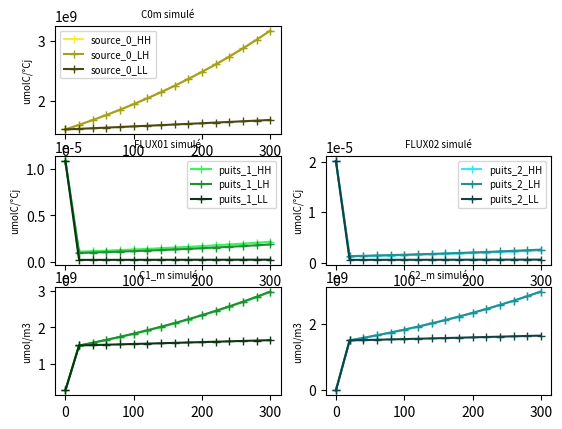
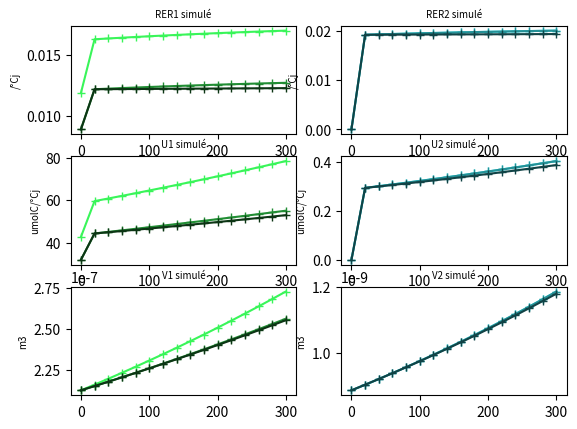
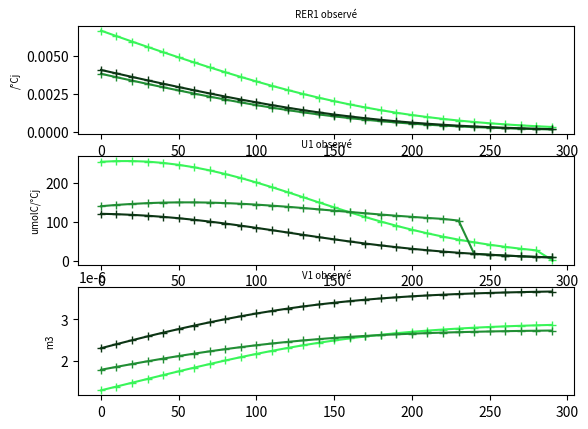

Here is the Python script that generated these plots, in order:
#### MODULES
import scipy.optimize as scipy 

import matplotlib.pyplot as plt
import numpy as np
import math
#### MODULES

#### DONNEES EXPERIMETALES
# EXP_C1m_HH = np.array([2.773E+08, np.nan, 1.232E+06], dtype=float)
# EXP_C1m_LH = np.array([2.773E+08, 1.011E+06, 1.080E+06], dtype=float)
# EXP_C1m_LL = np.array([2.773E+08, 3.954E+05, 5.763E+05], dtype=float)

# EXP_C2m_HH = np.array([5.358E+03, 2.548E+00, np.nan], dtype=float)
# EXP_C2m_LH = np.array([5.358E+03, 5.247E+00, np.nan], dtype=float)
# EXP_C2m_LL = np.array([5.358E+03, 8.631E-01, np.nan], dtype=float)

EXP_RER1_HH = np.array([6.644E-03, 6.281E-03, 5.923E-03, 5.570E-03, 5.223E-03, 4.882E-03, 4.548E-03, 4.221E-03, 3.903E-03, 3.594E-03, 3.296E-03, 3.009E-03, 2.735E-03, 2.474E-03, 2.229E-03, 1.998E-03, 1.784E-03, 1.586E-03, 1.404E-03, 1.238E-03, 1.087E-03, 9.519E-04, 8.307E-04, 7.230E-04, 6.275E-04, 5.434E-04, 4.696E-04, 4.051E-04, 3.488E-04, 3.000E-04], dtype=float)
EXP_RER1_LH = np.array([3.803E-03, 3.576E-03, 3.353E-03, 3.133E-03, 2.916E-03, 2.705E-03, 2.498E-03, 2.297E-03, 2.104E-03, 1.917E-03, 1.739E-03, 1.571E-03, 1.412E-03, 1.263E-03, 1.125E-03, 9.983E-04, 8.820E-04, 7.763E-04, 6.808E-04, 5.951E-04, 5.187E-04, 4.508E-04, 3.908E-04, 3.381E-04, 2.919E-04, 2.516E-04, 2.165E-04, 1.861E-04, 1.597E-04, 1.370E-04], dtype=float)
EXP_RER1_LL = np.array([4.056E-03, 3.825E-03, 3.596E-03, 3.370E-03, 3.148E-03, 2.929E-03, 2.715E-03, 2.506E-03, 2.303E-03, 2.107E-03, 1.919E-03, 1.739E-03, 1.569E-03, 1.409E-03, 1.259E-03, 1.120E-03, 9.927E-04, 8.761E-04, 7.702E-04, 6.748E-04, 5.893E-04, 5.131E-04, 4.455E-04, 3.859E-04, 3.336E-04, 2.879E-04, 2.480E-04, 2.133E-04, 1.832E-04, 1.572E-04], dtype=float)

EXP_U1_HH = np.array([2.556E+02, 2.573E+02, 2.574E+02, 2.559E+02, 2.526E+02, 2.477E+02, 2.413E+02, 2.333E+02, 2.240E+02, 2.136E+02, 2.021E+02, 1.899E+02, 1.772E+02, 1.641E+02, 1.509E+02, 1.379E+02, 1.252E+02, 1.129E+02, 1.013E+02, 9.036E+01, 8.019E+01, 7.083E+01, 6.230E+01, 5.458E+01, 4.766E+01, 4.148E+01, 3.600E+01, 3.117E+01, 2.693E+01, 2.322E+00], dtype=float)
EXP_U1_LH = np.array([1.409E+02, 1.442E+02, 1.468E+02, 1.488E+02, 1.502E+02, 1.508E+02, 1.508E+02, 1.502E+02, 1.490E+02, 1.472E+02, 1.450E+02, 1.423E+02, 1.394E+02, 1.362E+02, 1.328E+02, 1.294E+02, 1.260E+02, 1.227E+02, 1.194E+02, 1.163E+02, 1.134E+02, 1.106E+02, 1.081E+02, 1.038E+02, 1.805E+01, 1.561E+01, 1.347E+01, 1.161E+01, 9.985E+00, 8.578E+00], dtype=float)
EXP_U1_LL = np.array([1.213E+02, 1.203E+02, 1.186E+02, 1.163E+02, 1.134E+02, 1.099E+02, 1.058E+02, 1.012E+02, 9.611E+01, 9.068E+01, 8.496E+01, 7.905E+01, 7.304E+01, 6.702E+01, 6.110E+01, 5.533E+01, 4.981E+01, 4.458E+01, 3.968E+01, 3.515E+01, 3.099E+01, 2.721E+01, 2.380E+01, 2.075E+01, 1.804E+01, 1.564E+01, 1.353E+01, 1.167E+01, 1.006E+01, 8.654E+00], dtype=float)

EXP_V1_HH = np.array([1.28654E-06, 1.37811E-06, 1.47047E-06, 1.56305E-06, 1.65526E-06, 1.74648E-06, 1.83612E-06, 1.9236E-06, 2.00837E-06, 2.08994E-06, 2.16785E-06, 2.24173E-06, 2.31127E-06, 2.37626E-06, 2.43655E-06, 2.4921E-06, 2.54291E-06, 2.5891E-06, 2.63082E-06, 2.66827E-06, 2.70171E-06, 2.7314E-06, 2.75765E-06, 2.78075E-06, 2.801E-06, 2.81869E-06, 2.83409E-06, 2.84746E-06, 2.85904E-06, 2.86905E-06])
EXP_V1_LH = np.array([1.78383E-06, 1.85435E-06, 1.92312E-06, 1.98983E-06, 2.05418E-06, 2.11589E-06, 2.17471E-06, 2.23043E-06, 2.28288E-06, 2.33193E-06, 2.37752E-06, 2.4196E-06, 2.45821E-06, 2.49341E-06, 2.52531E-06, 2.55405E-06, 2.5798E-06, 2.60276E-06, 2.62312E-06, 2.6411E-06, 2.65691E-06, 2.67077E-06, 2.68286E-06, 2.69339E-06, 2.70253E-06, 2.71044E-06, 2.71728E-06, 2.72317E-06, 2.72825E-06, 2.73261E-06])
EXP_V1_LL = np.array([2.30537E-06, 2.40283E-06, 2.49838E-06, 2.59157E-06, 2.68196E-06, 2.76913E-06, 2.85269E-06, 2.9323E-06, 3.00768E-06, 3.07858E-06, 3.14484E-06, 3.20636E-06, 3.2631E-06, 3.31511E-06, 3.36248E-06, 3.40535E-06, 3.44394E-06, 3.47847E-06, 3.50922E-06, 3.53646E-06, 3.56048E-06, 3.58159E-06, 3.60006E-06, 3.61617E-06, 3.63018E-06, 3.64233E-06, 3.65284E-06, 3.66192E-06, 3.66975E-06, 3.67649E-06])
DATES = np.array([0, 130, 240])




# ax[1,1].set_xticklabels(range(0, 300, 10), fontsize= 7)
# ax[2,1].set_xticklabels(range(0, 300, 10), fontsize= 7)
# ax[3,1].set_xticklabels(range(0, 300, 10), fontsize= 7)
# ax[4,1].set_xticklabels(range(0, 300, 10), fontsize= 7)
# ax[5,1].set_xticklabels(range(0, 300, 10), fontsize= 7)

# ax[1,1].set_yticklabels(range(0, 300, 10), fontsize= 7)
# ax[2,1].set_yticklabels(range(0, 300, 10), fontsize= 7)
# ax[3,1].set_yticklabels(range(0, 300, 10), fontsize= 7)
# ax[4,1].set_yticklabels(range(0, 300, 10), fontsize= 7)
# ax[5,1].set_yticklabels(range(0, 300, 10), fontsize= 7)



# ax[0, 1].axis('off')
# ax[1, 1].axis('off')
# ax[2, 1].axis('off')
#### DONNEES EXPERIMETALES

#### CONSTANTES
temp_20 = 293
gaz_p = 8.314
viscosity = 1E6
nom_conditions = np.array(["HH", "LH", "LL"], dtype=str)
delta = 1.694E+10
degre_jour = 20

HH_puits1 = "#39f559"
LH_puits1 = "#218E34"
LL_puits1 = "#0C3514"

HH_puits2 = "#39e7f1"
LH_puits2 = "#249096"
LL_puits2 = "#114346"

HH_source0 = "#F7ed35"
LH_source0 = "#A49E23"
LL_source0 = "#4C4910"
#### CONSTANTES

#### VARIABLES ENTRE CONDITIONS
BASE_longueur_entrenoeuds = np.array([4.339E-2, 4.339E-2, 4.339E-2], dtype=float)
BASE_rayon_entrenoeuds = np.array([35.1E-6, 35.1E-6, 35.1E-6], dtype=float)

BASE_volume_ini_bourgeon = np.array([8.849E-10, 8.849E-10, 8.849E-10], dtype=float)
BASE_volume_ini_feuilles = np.array([2.12668E-07, 2.12668E-07, 2.12668E-07], dtype=float)

# Ci_m_t0 identiques
BASE_v1 = np.array([1.779E-02, 1.329E-02, 1.329E-02], dtype=float)
BASE_k1 = np.array([1.387E+08, 1.387E+08, 1.387E+08], dtype=float)
BASE_v2 = np.array([2.100E-02, 2.100E-02, 2.100E-02], dtype=float)
BASE_k2 = np.array([1.387E+08, 1.387E+08, 1.387E+08], dtype=float)

# BASE_v1 = np.array([1.329E-02, 1.329E-02, 1.329E-02], dtype=float)
# BASE_k1 = np.array([1.387E+08, 1.387E+08, 1.387E+08], dtype=float)
# BASE_v2 = np.array([1.329E-02, 1.329E-02, 1.329E-02], dtype=float)
# BASE_k2 = np.array([1.387E+08, 1.387E+08, 1.387E+08], dtype=float)

BASE_conc_ini_C0 = np.array([1.525E+09, 1.525E+09, 1.525E+09], dtype=float)
BASE_conc_ini_C1 = np.array([2.773E+08, 2.773E+08, 2.773E+08], dtype=float)
BASE_conc_ini_C2 = np.array([5.358E+03, 5.358E+03, 5.358E+03], dtype=float)

# BASE_conc_ini_C0 = np.array([1.525E+09, 1.525E+09, 1.525E+09], dtype=float)
# BASE_conc_ini_C1 = np.array([2.773E+08, 2.773E+08, 2.773E+08], dtype=float)
# BASE_conc_ini_C2 = np.array([2.773E+08, 2.773E+08, 2.773E+08], dtype=float)

#### VARIABLES ENTRE CONDITIONS

#### ARRAYS INIT
C1_m = np.empty(0)
C2_m = np.empty(0)

RER1 = np.empty(0)
RER2 = np.empty(0)

VOLUME1 = np.empty(0)
VOLUME2 = np.empty(0)

U1 = np.empty(0)
U2 = np.empty(0)
#### ARRAYS INIT

#### FONCTIONS
def PLOT_C0m (données_C0m) : 
    if nom_condition == "HH" :
        ax[0,0].plot(np.linspace(0,300, 16), données_C0m, color=HH_source0, marker="+", label = "source_0_HH")
    else :
        if nom_condition == "LH" :
            ax[0,0].plot(np.linspace(0,300, 16), données_C0m, color=LH_source0, marker="+", label = "source_0_LH")
        else :
            ax[0,0].plot(np.linspace(0,300, 16), données_C0m, color=LL_source0, marker="+", label = "source_0_LL")

    # ax[0,0].set_xticklabels(np.linspace(0,300, 16), fontsize= 7)
    # ax[0,0].set_yticklabels(np.linspace(0,300, 16), fontsize= 7)
    # ax[0,0].legend(fontsize= 7)

def PLOT_FLUX (données_F01, données_F02) : 
    if nom_condition == "HH" :
        ax[1,0].plot(np.linspace(0,300, 16), données_F01, color=HH_puits1, marker="+", label = "puits_1_HH")
        ax[1,1].plot(np.linspace(0,300, 16), données_F02, color=HH_puits2, marker="+", label = "puits_2_HH")
    else :
        if nom_condition == "LH" :
            ax[1,0].plot(np.linspace(0,300, 16), données_F01, color=LH_puits1, marker="+", label = "puits_1_LH")
            ax[1,1].plot(np.linspace(0,300, 16), données_F02, color=LH_puits2, marker="+", label = "puits_2_LH")
        else :
            ax[1,0].plot(np.linspace(0,300, 16), données_F01, color=LL_puits1, marker="+", label = "puits_1_LL")
            ax[1,1].plot(np.linspace(0,300, 16), données_F02, color=LL_puits2, marker="+", label = "puits_2_LL")
            # print("a")

    # ax[1,0].set_xticklabels(np.linspace(0,300, 16), fontsize= 7)
    # ax[1,0].set_yticklabels(np.linspace(0,300, 16), fontsize= 7)

def PLOT_Cim (données_C1m, données_C2m) : 
    if nom_condition == "HH" :
        ax[2,0].plot(np.linspace(0,300, 16), données_C1m, color=HH_puits1, marker="+", label = "puits_1_HH")
        ax[2,1].plot(np.linspace(0,300, 16), données_C2m, color=HH_puits2, marker="+", label = "puits_2_HH")
    else :
        if nom_condition == "LH" :
            ax[2,0].plot(np.linspace(0,300, 16), données_C1m, color=LH_puits1, marker="+", label = "puits_1_LH")
            ax[2,1].plot(np.linspace(0,300, 16), données_C2m, color=LH_puits2, marker="+", label = "puits_2_LH")
        else :
            ax[2,0].plot(np.linspace(0,300, 16), données_C1m, color=LL_puits1, marker="+", label = "puits_1_LL")
            ax[2,1].plot(np.linspace(0,300, 16), données_C2m, color=LL_puits2, marker="+", label = "puits_2_LL")

    # ax[2,0].set_xticklabels(np.linspace(0,300, 16), fontsize= 7)
    # ax[2,0].set_yticklabels(np.linspace(0,300, 16), fontsize= 7)


def PLOT_RERi (données_RER1, données_RER2) : 
    if nom_condition == "HH" :
        ax[0,0].plot(np.linspace(0,300, 16), données_RER1, color=HH_puits1, marker="+", label = "puits_1_HH")
        ax[0,1].plot(np.linspace(0,300, 16), données_RER2, color=HH_puits2, marker="+", label = "puits_2_HH")
    else :
        if nom_condition == "LH" :
            ax[0,0].plot(np.linspace(0,300, 16), données_RER1, color=LH_puits1, marker="+", label = "puits_1_LH")
            ax[0,1].plot(np.linspace(0,300, 16), données_RER2, color=LH_puits2, marker="+", label = "puits_2_LH")
        else :
            ax[0,0].plot(np.linspace(0,300, 16), données_RER1, color=LL_puits1, marker="+", label = "puits_1_LL")
            ax[0,1].plot(np.linspace(0,300, 16), données_RER2, color=LL_puits2, marker="+", label = "puits_2_LL")

    # ax[3,0].set_xticklabels(np.linspace(0,300, 16), fontsize= 7)
    # ax[3,0].set_yticklabels(np.linspace(0,300, 16), fontsize= 7)

def PLOT_Ui (données_U1, données_U2) : 
    if nom_condition == "HH" :
        ax[1,0].plot(np.linspace(0,300, 16), données_U1, color=HH_puits1, marker="+", label = "puits_1_HH")
        ax[1,1].plot(np.linspace(0,300, 16), données_U2, color=HH_puits2, marker="+", label = "puits_2_HH")
    else :
        if nom_condition == "LH" :
            ax[1,0].plot(np.linspace(0,300, 16), données_U1, color=LH_puits1, marker="+", label = "puits_1_LH")
            ax[1,1].plot(np.linspace(0,300, 16), données_U2, color=LH_puits2, marker="+", label = "puits_2_LH")
        else :
            ax[1,0].plot(np.linspace(0,300, 16), données_U1, color=LL_puits1, marker="+", label = "puits_1_LL")
            ax[1,1].plot(np.linspace(0,300, 16), données_U2, color=LL_puits2, marker="+", label = "puits_2_LL")

    # ax[4,0].set_xticklabels(np.linspace(0,300, 16), fontsize= 7)
    # ax[4,0].set_yticklabels(np.linspace(0,300, 16), fontsize= 7)

def PLOT_Vi (données_V1, données_V2) : 
    if nom_condition == "HH" :
        ax[2,0].plot(np.linspace(0,300, 16), données_V1, color=HH_puits1, marker="+", label = "puits_1_HH")
        ax[2,1].plot(np.linspace(0,300, 16), données_V2, color=HH_puits2, marker="+", label = "puits_2_HH")
    else :
        if nom_condition == "LH" :
            ax[2,0].plot(np.linspace(0,300, 16), données_V1, color=LH_puits1, marker="+", label = "puits_1_LH")
            ax[2,1].plot(np.linspace(0,300, 16), données_V2, color=LH_puits2, marker="+", label = "puits_2_LH")
        else :
            ax[2,0].plot(np.linspace(0,300, 16), données_V1, color=LL_puits1, marker="+", label = "puits_1_LL")
            ax[2,1].plot(np.linspace(0,300, 16), données_V2, color=LL_puits2, marker="+", label = "puits_2_LL")

    # ax[5,0].set_xticklabels(np.linspace(0,300, 16), fontsize= 7)
    # ax[5,0].set_yticklabels(np.linspace(0,300, 16), fontsize= 7)
    # ax[5,0].legend(title = "Traitement et puits", loc="upper right", fontsize= 7, bbox_to_anchor=(1.85, 6.4))

def RESISTANCES (longueur_entrenoeuds, rayon_entrenoeuds) :

    # Particule qui ne varie pas
    constante_resistance =  (8*viscosity)/(math.pi * temp_20 * gaz_p)

    # calcul de la résistance
    eq = constante_resistance * (longueur_entrenoeuds)/(rayon_entrenoeuds**4)

    # 3 fois la même valeur R0 R1 R2
    E = 10
    eq = eq*E**(-6)

    eq = np.append(eq, (eq,eq))

    print("RESISAN", eq)

    return eq

def FLUX_2puits (Ci_m, C0_m, longueur_entrenoeuds, rayon_entrenoeuds) :

    R_ = RESISTANCES (longueur_entrenoeuds, rayon_entrenoeuds)
    R_0 = R_[0]
    R_1 = R_[1]
    R_2 = R_[2]
    denominateur = R_0*(R_1+R_2)+R_1*R_2

    F01 = (R_2*(C0_m-Ci_m[0]) + R_0*(Ci_m[1]-Ci_m[0])) / (denominateur)
    F02 = (R_1*(C0_m-Ci_m[1]) + R_0*(Ci_m[0]-Ci_m[1])) / (denominateur)

    eq = np.append(F01,F02)

    return eq

def RER (Ci_m, v_i, k_i) :
    
    eq = ((v_i * Ci_m)/(k_i + Ci_m))


    return eq

def VOLUME(Ci_m, v_i, k_i, VARIABLE_VOLUME) :

    eq = VARIABLE_VOLUME + (RER (Ci_m, v_i, k_i) * VARIABLE_VOLUME)

    return eq

def UTILISATION (Ci_m, v_i, k_i, VARIABLE_VOLUME) :
    
    eq = delta * VARIABLE_VOLUME * RER (Ci_m, v_i, k_i)

    return eq

def A_RESOUDRE (Ci_m, C0_m, longueur_entrenoeuds, rayon_entrenoeuds, v_i, k_i, VARIABLE_VOLUME) :

    eq = C0_m*FLUX_2puits (Ci_m, C0_m, longueur_entrenoeuds, rayon_entrenoeuds) - UTILISATION (Ci_m, v_i, k_i, VARIABLE_VOLUME)

    return eq
#### FONCTIONS

#### SOLVING
print("DEBUT LOOP CONDITION _________________________")
for condition, nom_condition in enumerate(nom_conditions) : 
    print("_________________________")

    ## INCREMENT C0_m
    if nom_condition == "LL"  :
        increment_C0_m = 0.0066 
        
    else :
        increment_C0_m = 0.05
    ## INCREMENT C0_m   

    v_i = np.array([BASE_v1[condition], BASE_v2[condition]])
    k_i = np.array([BASE_k1[condition], BASE_k2[condition]])

    longueur_entrenoeuds = BASE_longueur_entrenoeuds[condition]
    rayon_entrenoeuds = BASE_rayon_entrenoeuds[condition]

    C0_m_t0 = BASE_conc_ini_C0[condition]
    C1_m_t0 = BASE_conc_ini_C1[condition]
    C2_m_t0 = BASE_conc_ini_C2[condition]
    C1C2_ini = np.array([C1_m_t0, C2_m_t0])
    Ci_m = C1C2_ini

    VARIABLE_VOLUME = np.array([BASE_volume_ini_feuilles[condition], BASE_volume_ini_bourgeon[condition]])
    VARIABLE_C0_m = C0_m_t0

    # RESET SUR LES APPEND ENTRE CONDITIONS
    ARRAY_C0_m = np.array([C0_m_t0])
    ARRAY_C1_m = np.array([C1_m_t0])
    ARRAY_C2_m = np.array([C2_m_t0])
    ARRAY_F01 = np.array([FLUX_2puits (C1C2_ini, C0_m_t0, longueur_entrenoeuds, rayon_entrenoeuds)[0]])
    ARRAY_F02 = np.array([FLUX_2puits (C1C2_ini, C0_m_t0, longueur_entrenoeuds, rayon_entrenoeuds)[1]])
    ARRAY_RER1 = np.array([RER (C1C2_ini, v_i, k_i)[0]])
    ARRAY_RER2 = np.array([RER (C1C2_ini, v_i, k_i)[1]])
    ARRAY_U1 = np.array([UTILISATION (C1C2_ini, v_i, k_i, VARIABLE_VOLUME)[0]])
    ARRAY_U2 = np.array([UTILISATION (C1C2_ini, v_i, k_i,  VARIABLE_VOLUME)[1]])
    ARRAY_volume_1 = np.array([VARIABLE_VOLUME[0]])
    ARRAY_volume_2 = np.array([VARIABLE_VOLUME[1]])
    # RESET SUR LES APPEND ENTRE CONDITIONS
 

## BOUCLE RESOLUTION TEMPS ____________________________________________________________________________________________________________
    for t in range(0, 300, degre_jour) :

        # RESOLUTION
        Ci_m = scipy.fsolve(A_RESOUDRE, x0=(Ci_m), args=(VARIABLE_C0_m, longueur_entrenoeuds, rayon_entrenoeuds, v_i, k_i, VARIABLE_VOLUME), col_deriv=0, xtol=1.49012e-08, maxfev=0, band=None, epsfcn=None, factor=100, diag=None) 
        print("Les solutions à l'équilibre C1_m et C2_m pour la condition", nom_conditions[condition], "sont :", Ci_m)

        ## ACTUALISATION C0_m
        VARIABLE_C0_m = VARIABLE_C0_m + VARIABLE_C0_m * increment_C0_m
        ## ACTUALISATION C0_m

        
        ## ACTUALISATION VOLUME ET DILUTION
        Mi_m = Ci_m * VARIABLE_VOLUME
        VARIABLE_VOLUME = VOLUME(Ci_m, v_i, k_i, VARIABLE_VOLUME)
        Ci_m = Mi_m / VARIABLE_VOLUME
        ## ACTUALISATION VOLUME ET DILUTION

        ## APPEND DES ARRAYS A TRACER
        ARRAY_C0_m = np.append(ARRAY_C0_m, VARIABLE_C0_m)
        ARRAY_C1_m = np.append(ARRAY_C1_m, Ci_m[0])
        ARRAY_C2_m = np.append(ARRAY_C2_m, Ci_m[1])

        ARRAY_F01 = np.append(ARRAY_F01, FLUX_2puits (Ci_m, VARIABLE_C0_m, longueur_entrenoeuds, rayon_entrenoeuds)[0])
        ARRAY_F02 = np.append(ARRAY_F02, FLUX_2puits (Ci_m, VARIABLE_C0_m, longueur_entrenoeuds, rayon_entrenoeuds)[1])

        ARRAY_RER1 = np.append(ARRAY_RER1, RER (Ci_m, v_i, k_i)[0])
        ARRAY_RER2 = np.append(ARRAY_RER2, RER (Ci_m, v_i, k_i)[1])

        ARRAY_U1 = np.append(ARRAY_U1, UTILISATION (Ci_m, v_i, k_i, VARIABLE_VOLUME)[0])
        ARRAY_U2 = np.append(ARRAY_U2, UTILISATION (Ci_m, v_i, k_i, VARIABLE_VOLUME)[1])

        ARRAY_volume_1 = np.append(ARRAY_volume_1, VARIABLE_VOLUME[0])
        ARRAY_volume_2 = np.append(ARRAY_volume_2, VARIABLE_VOLUME[1])

        if nom_condition == "HH" :
            ARRAY_C0_m_HH = ARRAY_C0_m
            ARRAY_C1_m_HH = ARRAY_C1_m
            ARRAY_C2_m_HH = ARRAY_C2_m

            ARRAY_F01_HH = ARRAY_F01
            ARRAY_F02_HH = ARRAY_F02

            ARRAY_RER1_HH = ARRAY_RER1
            ARRAY_RER2_HH = ARRAY_RER2

            ARRAY_U1_HH = ARRAY_U1
            ARRAY_U2_HH = ARRAY_U2

            ARRAY_volume_1_HH = ARRAY_volume_1
            ARRAY_volume_2_HH = ARRAY_volume_2
        else :
            if nom_condition == "LH" :
                ARRAY_C0_m_LH = ARRAY_C0_m
                ARRAY_C1_m_LH = ARRAY_C1_m
                ARRAY_C2_m_LH = ARRAY_C2_m

                ARRAY_F01_LH = ARRAY_F01
                ARRAY_F02_LH = ARRAY_F02

                ARRAY_RER1_LH = ARRAY_RER1
                ARRAY_RER2_LH = ARRAY_RER2

                ARRAY_U1_LH = ARRAY_U1
                ARRAY_U2_LH = ARRAY_U2

                ARRAY_volume_1_LH = ARRAY_volume_1
                ARRAY_volume_2_LH = ARRAY_volume_2
            else :
                ARRAY_C0_m_LL = ARRAY_C0_m
                ARRAY_C1_m_LL = ARRAY_C1_m
                ARRAY_C2_m_LL = ARRAY_C2_m

                ARRAY_F01_LL = ARRAY_F01
                ARRAY_F02_LL = ARRAY_F02

                ARRAY_RER1_LL = ARRAY_RER1
                ARRAY_RER2_LL = ARRAY_RER2

                ARRAY_U1_LL = ARRAY_U1
                ARRAY_U2_LL = ARRAY_U2

                ARRAY_volume_1_LL = ARRAY_volume_1
                ARRAY_volume_2_LL = ARRAY_volume_2
    print("_________________________")
print("FIN LOOP CONDITION _________________________")

print("C1M", ARRAY_C1_m_HH)
print("C2M", ARRAY_C2_m_HH)


fig, ax = plt.subplots(3,2)
nom_condition = "HH"
PLOT_C0m(ARRAY_C0_m_HH)
PLOT_FLUX(ARRAY_F01_HH, ARRAY_F02_HH)
PLOT_Cim(ARRAY_C1_m_HH, ARRAY_C2_m_HH)

nom_condition = "LH"
PLOT_C0m(ARRAY_C0_m_LH)
PLOT_FLUX(ARRAY_F01_LH, ARRAY_F02_LH)
PLOT_Cim(ARRAY_C1_m_LH, ARRAY_C2_m_LH)

nom_condition = "LL"
PLOT_C0m(ARRAY_C0_m_LL)
PLOT_FLUX(ARRAY_F01_LL, ARRAY_F02_LL)
PLOT_Cim(ARRAY_C1_m_LL, ARRAY_C2_m_LL)

ax[0,0].set_title("C0m simulé", fontsize=7)
ax[0,0].set_ylabel("umolC/°Cj", color="black", fontsize=7)
ax[0,0].legend(fontsize= 7)

ax[1,0].set_title("FLUX01 simulé", fontsize=7)
ax[1,0].set_ylabel("umolC/°Cj", color="black", fontsize=7)
ax[1,1].set_title("FLUX02 simulé", fontsize=7)
ax[1,1].set_ylabel("umolC/°Cj", color="black", fontsize=7)

ax[2,0].set_title("C1_m simulé", fontsize=7)
ax[2,0].set_ylabel("umol/m3", color="black", fontsize=7)
ax[2,1].set_title("C2_m simulé", fontsize=7)
ax[2,1].set_ylabel("umol/m3", color="black", fontsize=7)

ax[1,0].legend(fontsize= 7)
ax[1,1].legend(fontsize= 7)

ax[0, 1].axis('off')



fig, ax = plt.subplots(3,2)
nom_condition = "HH"
PLOT_RERi(ARRAY_RER1_HH, ARRAY_RER2_HH)
PLOT_Ui(ARRAY_U1_HH, ARRAY_U2_HH)
PLOT_Vi(ARRAY_volume_1_HH, ARRAY_volume_2_HH)

nom_condition = "LH"
PLOT_RERi(ARRAY_RER1_LH, ARRAY_RER2_LH)
PLOT_Ui(ARRAY_U1_LH, ARRAY_U2_LH)
PLOT_Vi(ARRAY_volume_1_LH, ARRAY_volume_2_LH)
nom_condition = "LL"
PLOT_RERi(ARRAY_RER1_LL, ARRAY_RER2_LL)
PLOT_Ui(ARRAY_U1_LL, ARRAY_U2_LL)
PLOT_Vi(ARRAY_volume_1_LL, ARRAY_volume_2_LL)

ax[0,0].set_title("RER1 simulé", fontsize=7)
ax[0,1].set_title("RER2 simulé", fontsize=7)
ax[0,0].set_ylabel("/°Cj", color="black", fontsize=7)
ax[0,1].set_ylabel("/°Cj", color="black", fontsize=7)

ax[1,0].set_title("U1 simulé", fontsize=7)
ax[1,1].set_title("U2 simulé", fontsize=7)
ax[1,0].set_ylabel("umolC/°Cj", color="black", fontsize=7)
ax[1,1].set_ylabel("umolC/°Cj", color="black", fontsize=7)

ax[2,0].set_title("V1 simulé", fontsize=7)
ax[2,1].set_title("V2 simulé", fontsize=7)
ax[2,0].set_ylabel("m3", color="black", fontsize=7)
ax[2,1].set_ylabel("m3", color="black", fontsize=7)


fig, ax = plt.subplots(3,1)
ax[0].plot(range(0, 300, 10), EXP_RER1_HH, color=HH_puits1, marker="+")
ax[0].plot(range(0, 300, 10), EXP_RER1_LH, color=LH_puits1, marker="+")
ax[0].plot(range(0, 300, 10), EXP_RER1_LL, color=LL_puits1, marker="+")

ax[1].plot(range(0, 300, 10), EXP_U1_HH, color=HH_puits1, marker="+")
ax[1].plot(range(0, 300, 10), EXP_U1_LH, color=LH_puits1, marker="+")
ax[1].plot(range(0, 300, 10), EXP_U1_LL, color=LL_puits1, marker="+")

ax[2].plot(range(0, 300, 10), EXP_V1_HH, color=HH_puits1, marker="+")
ax[2].plot(range(0, 300, 10), EXP_V1_LH, color=LH_puits1, marker="+")
ax[2].plot(range(0, 300, 10), EXP_V1_LL, color=LL_puits1, marker="+")

ax[0].set_title("RER1 observé", fontsize=7)
ax[0].set_ylabel("/°Cj", color="black", fontsize=7)

ax[1].set_title("U1 observé", fontsize=7)
ax[1].set_ylabel("umolC/°Cj", color="black", fontsize=7)

ax[2].set_title("V1 observé", fontsize=7)
ax[2].set_ylabel("m3", color="black", fontsize=7)
#### PLT SHOW

plt.show()


    